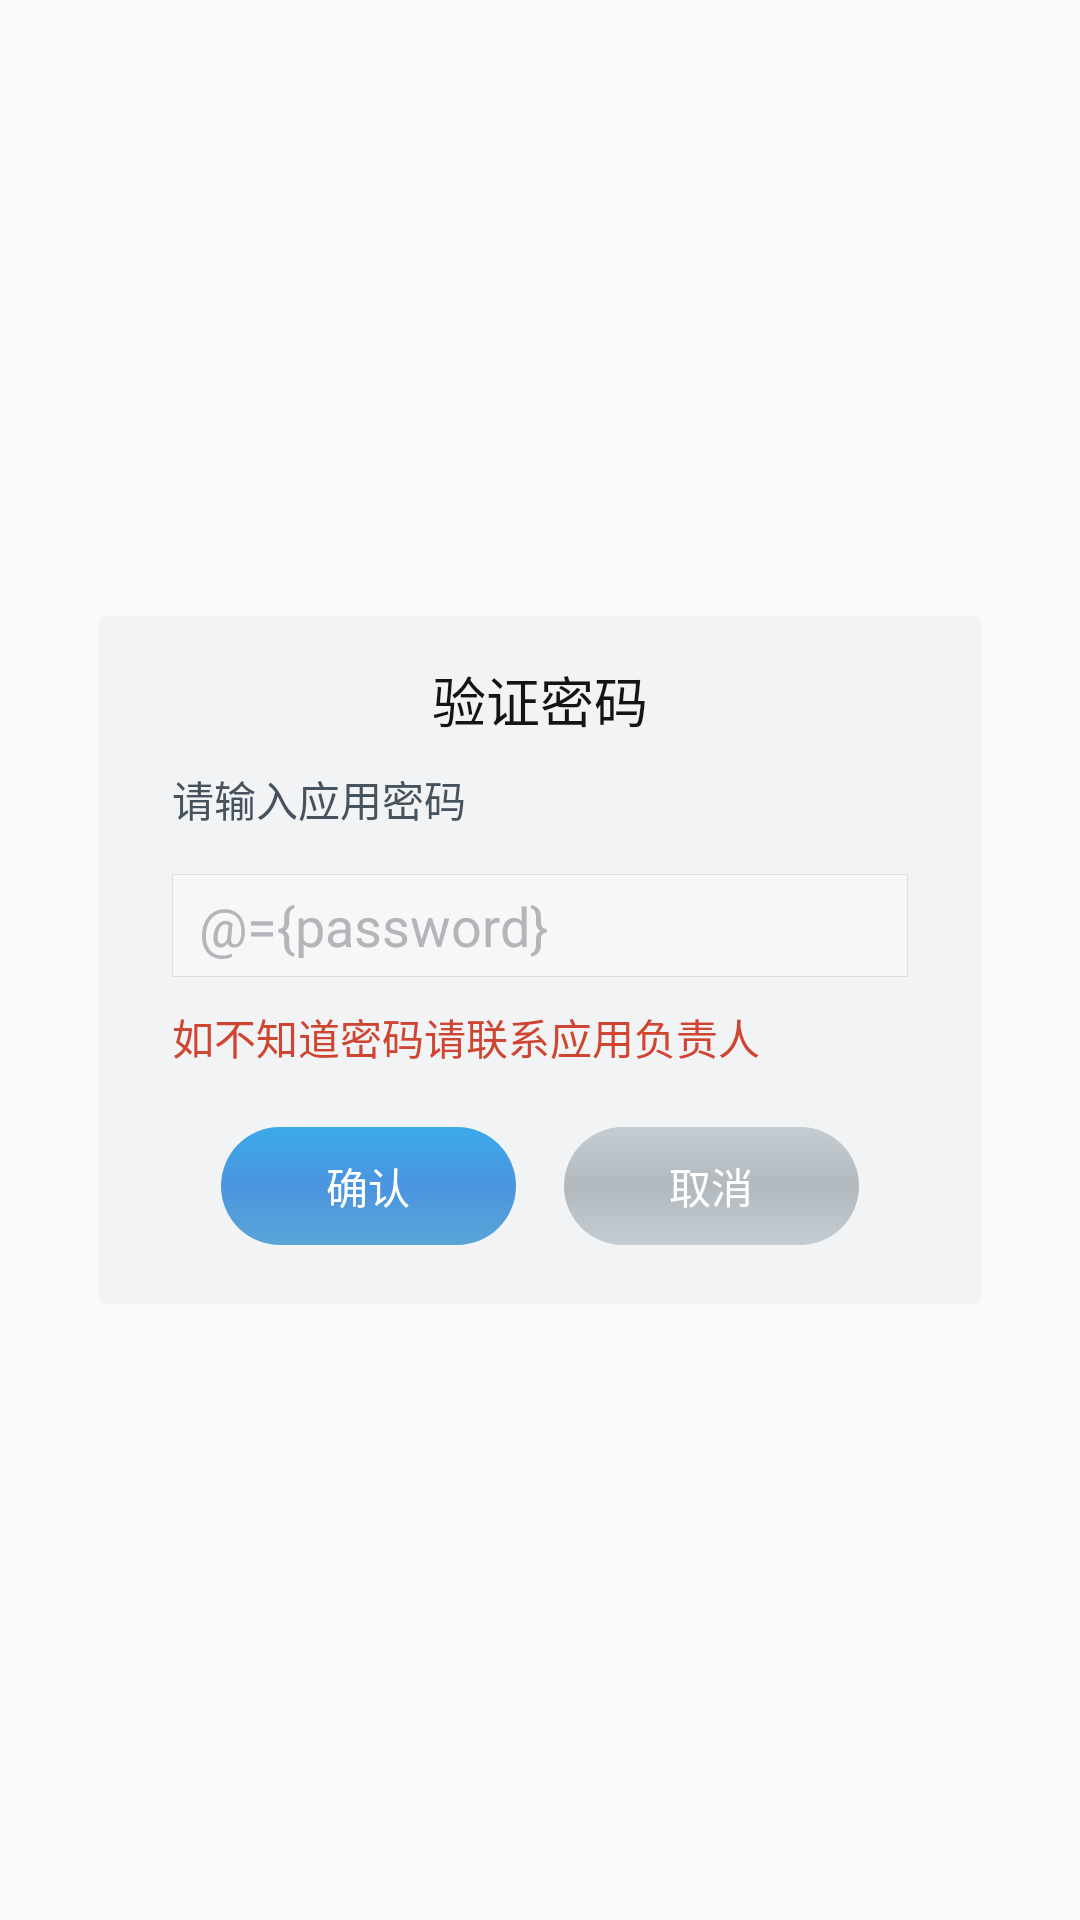

Android layout source for this screen:
<!-- AndroidManifest.xml: application theme AppTheme -->
<!-- res/layout/dialog_check_password.xml -->
<?xml version="1.0" encoding="utf-8"?>
<layout xmlns:android="http://schemas.android.com/apk/res/android">

    <data>
        <variable
            name="password"
            type="java.lang.String"/>
    </data>

    <LinearLayout
        android:gravity="center"
        android:layout_width="match_parent"
        android:layout_height="match_parent">

        <LinearLayout
            android:layout_width="@dimen/px600dp"
            android:layout_height="wrap_content"
            android:background="@drawable/popwindow_radius"
            android:orientation="vertical">

            <TextView
                android:layout_width="match_parent"
                android:layout_height="wrap_content"
                android:textColor="@color/text_black"
                android:text="验证密码"
                android:textSize="@dimen/font_size_18sp"
                android:gravity="center"
                android:layout_marginTop="@dimen/px30dp"/>

            <TextView
                android:layout_width="match_parent"
                android:layout_height="wrap_content"
                android:text="请输入应用密码"
                android:textColor="@color/smec_text"
                android:layout_marginTop="@dimen/px20dp"
                android:layout_marginLeft="@dimen/px50dp"/>

            <LinearLayout
                android:layout_width="match_parent"
                android:layout_height="@dimen/px70dp"
                android:background="@drawable/login_border"
                android:layout_marginLeft="@dimen/px50dp"
                android:layout_marginRight="@dimen/px50dp"
                android:layout_marginTop="@dimen/px30dp"
                android:gravity="center">

                <EditText
                    android:id="@+id/password"
                    android:text="@={password}"
                    android:layout_width="match_parent"
                    android:layout_height="@dimen/px56dp"
                    android:layout_gravity="center"
                    android:layout_marginLeft="@dimen/px18dp"
                    android:layout_marginRight="@dimen/px18dp"
                    android:background="@null"
                    android:maxLines="1"
                    android:singleLine="true"
                    android:textColor="@color/login_font"
                    android:textCursorDrawable="@drawable/edit_cursor"/>
            </LinearLayout>

            <TextView
                android:textColor="@color/text_red"
                android:layout_marginTop="@dimen/px20dp"
                android:layout_marginLeft="@dimen/px50dp"
                android:layout_width="wrap_content"
                android:layout_height="wrap_content"
                android:text="如不知道密码请联系应用负责人"/>

            <LinearLayout
                android:layout_width="match_parent"
                android:layout_height="@dimen/px160dp"
                android:gravity="center">
                <TextView
                    android:id="@+id/makeSure"
                    android:layout_width="@dimen/px200dp"
                    android:layout_height="@dimen/px80dp"
                    android:background="@drawable/email_submit"
                    android:text="确认"
                    android:textColor="@color/customWhite"
                    android:gravity="center"
                    android:layout_marginRight="@dimen/px16dp"/>

                <TextView
                    android:id="@+id/cancle"
                    android:layout_width="@dimen/px200dp"
                    android:layout_height="@dimen/px80dp"
                    android:text="取消"
                    android:gravity="center"
                    android:textColor="@color/customWhite"
                    android:layout_marginLeft="@dimen/px16dp"
                    android:background="@drawable/email_cancle"/>

            </LinearLayout>

        </LinearLayout>

    </LinearLayout>



</layout>
<!-- resources referenced by this layout -->
<resources>
  <color name="customWhite">#FFFFFF</color>
  <color name="login_font">#B2B5B9</color>
  <color name="smec_text">#46525D</color>
  <color name="text_black">#141414</color>
  <color name="text_red">#CF4531</color>
  <dimen name="font_size_18sp">18sp</dimen>
  <dimen name="px160dp">78.621dp</dimen>
  <dimen name="px16dp">7.862dp</dimen>
  <dimen name="px18dp">8.844dp</dimen>
  <dimen name="px200dp">98.276dp</dimen>
  <dimen name="px20dp">9.827dp</dimen>
  <dimen name="px30dp">14.741dp</dimen>
  <dimen name="px50dp">24.569dp</dimen>
  <dimen name="px56dp">27.517dp</dimen>
  <dimen name="px600dp">294.829dp</dimen>
  <dimen name="px70dp">34.396dp</dimen>
  <dimen name="px80dp">39.310dp</dimen>
  <!-- drawable edit_cursor (drawable) -->
  <?xml version="1.0" encoding="utf-8"?>
  <shape xmlns:android="http://schemas.android.com/apk/res/android" android:shape="rectangle">
      <size android:width="2dp" />
      <solid android:color="#3360D1"  />
  </shape>
  <!-- drawable email_cancle (drawable) -->
  <?xml version="1.0" encoding="utf-8"?>
  <shape xmlns:android="http://schemas.android.com/apk/res/android"
      android:shape="rectangle" >
  
      <gradient
          android:angle="90"
          android:centerColor="#B1B9BF"
          android:centerX="0.5"
          android:centerY="0.5"
          android:endColor="#C5CDD2"
          android:startColor="#C5CDD2"
          android:type="linear" />
  
      <corners android:radius="160dip" />
  
  </shape>
  <!-- drawable email_submit (drawable) -->
  <?xml version="1.0" encoding="utf-8"?>
  <shape xmlns:android="http://schemas.android.com/apk/res/android"
      android:shape="rectangle" >
  
      <gradient
          android:angle="90"
          android:centerColor="#4B94DF"
          android:centerX="0.5"
          android:centerY="0.5"
          android:endColor="#3CA9E8"
          android:startColor="#59A5D8"
          android:type="linear" />
  
      <corners android:radius="160dip" />
  
  </shape>
  <!-- drawable login_border (drawable) -->
  <?xml version="1.0" encoding="utf-8"?>
  <shape xmlns:android="http://schemas.android.com/apk/res/android" >
  
      <solid android:color="@color/login_back" />
  
      <stroke
          android:width="0.03dp"
          android:color="@color/login_border" />
  
  </shape>
  <!-- drawable popwindow_radius (drawable) -->
  <?xml version="1.0" encoding="utf-8"?>
  <shape xmlns:android="http://schemas.android.com/apk/res/android" >
  
      <solid android:color="@color/monthForm_popWindow_background" />
      <corners android:radius="2dp" />
      <stroke
          android:width="2dp"
          android:color="@color/monthForm_popWindow_background" />
  
  </shape>
  <style name="AppTheme" parent="Theme.AppCompat.Light.NoActionBar">
          
          
          
          
          <item name="android:windowAnimationStyle">@style/activityAnimation</item>
          
          
          
      </style>
  <color name="login_back">#F7F7F7</color>
  <color name="login_border">#DBDEDC</color>
  <color name="monthForm_popWindow_background">#F2F3F4</color>
  <style name="activityAnimation" parent="@android:style/Animation">
          <item name="android:activityOpenEnterAnimation">@anim/slide_right_in</item>
          <item name="android:activityOpenExitAnimation">@anim/slide_left_out</item>
          <item name="android:activityCloseEnterAnimation">@anim/slide_left_in</item>
          <item name="android:activityCloseExitAnimation">@anim/slide_right_out</item>
      </style>
</resources>
